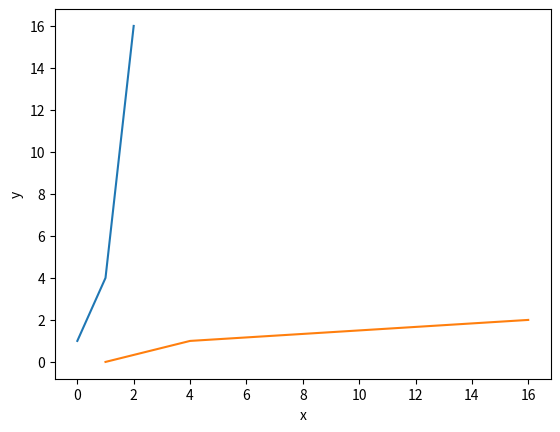

Python code for this plot: (Note: this script raises an exception after producing the figure.)
import matplotlib.pyplot as plt
import numpy as np

x_values = [0, 1, 2]
y_values = [1, 4, 16]

x_log_values = [1, 4, 16]
y_log_values = [0, 1, 2]

plt.plot(x_values, y_values)
plt.plot(x_log_values, y_log_values)

plt.ylabel('y')
plt.xlabel('x')

plt.grid(b=True)
plt.xlim(0, 20)
plt.ylim(0, 20)

plt.show()
